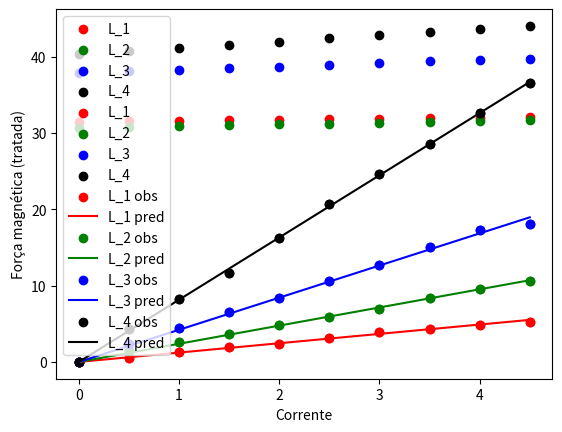

This figure's Python source:
import numpy as np
from matplotlib import pyplot as plt
from scipy.optimize import curve_fit

# Função de ajuste (hipotética, precisa ser confirmada)
def fit_f(i, B, L):
    return i * L * B

# Aquisição dos dados
i = np.array([0,0.5,1,1.5,2,2.5,3,3.5,4,4.5])
L_1 = 0.0125
L_2 = 0.025
L_3 = 0.05
L_4 = 0.1
f_l1 = np.array([31.5, 31.55, 31.63, 31.7, 31.74, 31.82, 31.9, 31.94, 32, 32.04])
f_l2 = np.array([30.65, 30.8, 30.92, 31.03, 31.15, 31.25, 31.36, 31.5, 31.63, 31.73])
f_l3 = np.array([37.86, 38.1, 38.31, 38.53, 38.72, 38.94, 39.15, 39.4, 39.62, 39.71])
f_l4 = np.array([40.31, 40.75, 41.15, 41.5, 41.97, 42.42, 42.83, 43.22, 43.64, 44.04])

# Plotando os gráficos
plt.scatter(i, f_l1, c='r', label="L_1")
plt.scatter(i, f_l2, c='g', label="L_2")
plt.scatter(i, f_l3, c='b', label="L_3")
plt.scatter(i, f_l4, c='k', label="L_4")
plt.legend(loc="upper left")
plt.xlabel("Corrente")
plt.ylabel("Força magnética")
plt.show()

# Tratamento dos dados
f_l1_novo = (f_l1 - f_l1[0]) * 9.8
f_l2_novo = (f_l2 - f_l2[0]) * 9.8
f_l3_novo = (f_l3 - f_l3[0]) * 9.8
f_l4_novo = (f_l4 - f_l4[0]) * 9.8

# Plotando os gráficos tratados
plt.scatter(i, f_l1_novo, c='r', label="L_1")
plt.scatter(i, f_l2_novo, c='g', label="L_2")
plt.scatter(i, f_l3_novo, c='b', label="L_3")
plt.scatter(i, f_l4_novo, c='k', label="L_4")
plt.legend(loc="upper left")
plt.xlabel("Corrente")
plt.ylabel("Força magnética (tratada)")
plt.show()

# Aplicação de curve fitting com matriz de covariância
B_1, cov_matrix_1 = curve_fit(lambda i, B: fit_f(i, B, L_1), i, f_l1_novo)
B_2, cov_matrix_2 = curve_fit(lambda i, B: fit_f(i, B, L_2), i, f_l2_novo)
B_3, cov_matrix_3 = curve_fit(lambda i, B: fit_f(i, B, L_3), i, f_l3_novo)
B_4, cov_matrix_4 = curve_fit(lambda i, B: fit_f(i, B, L_4), i, f_l4_novo)

# Plotando o gráfico L1
plt.scatter(i, f_l1_novo, c='r', label="L_1 obs")
plt.plot(i, fit_f(i, B_1[0], L_1), c='r', label="L_1 pred")
# Plotando o gráfico L2
plt.scatter(i, f_l2_novo, c='g', label="L_2 obs")
plt.plot(i, fit_f(i, B_2[0], L_2), c='g', label="L_2 pred")
# Plotando o gráfico L3
plt.scatter(i, f_l3_novo, c='b', label="L_3 obs")
plt.plot(i, fit_f(i, B_3[0], L_3), c='b', label="L_3 pred")
# Plotando o gráfico L4
plt.scatter(i, f_l4_novo, c='k', label="L_4 obs")
plt.plot(i, fit_f(i, B_4[0], L_4), c='k', label="L_4 pred")

plt.legend(loc="upper left")
plt.xlabel("Corrente")
plt.ylabel("Força magnética (tratada)")
plt.show()
